Image classification data set "all" (wxtseng/dlserver on GitHub). Class labels (9): checks, denim, knit, linen, nylon, ripstop, suede, synthetic PU, twill.

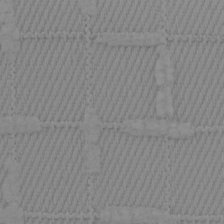
Label: ripstop

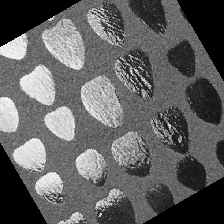
Label: suede

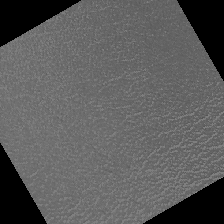
Label: synthetic PU

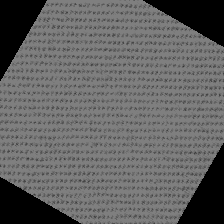
Label: twill

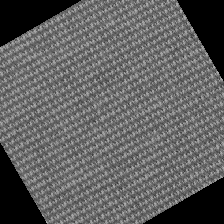
Label: linen

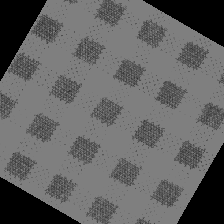
Label: checks
